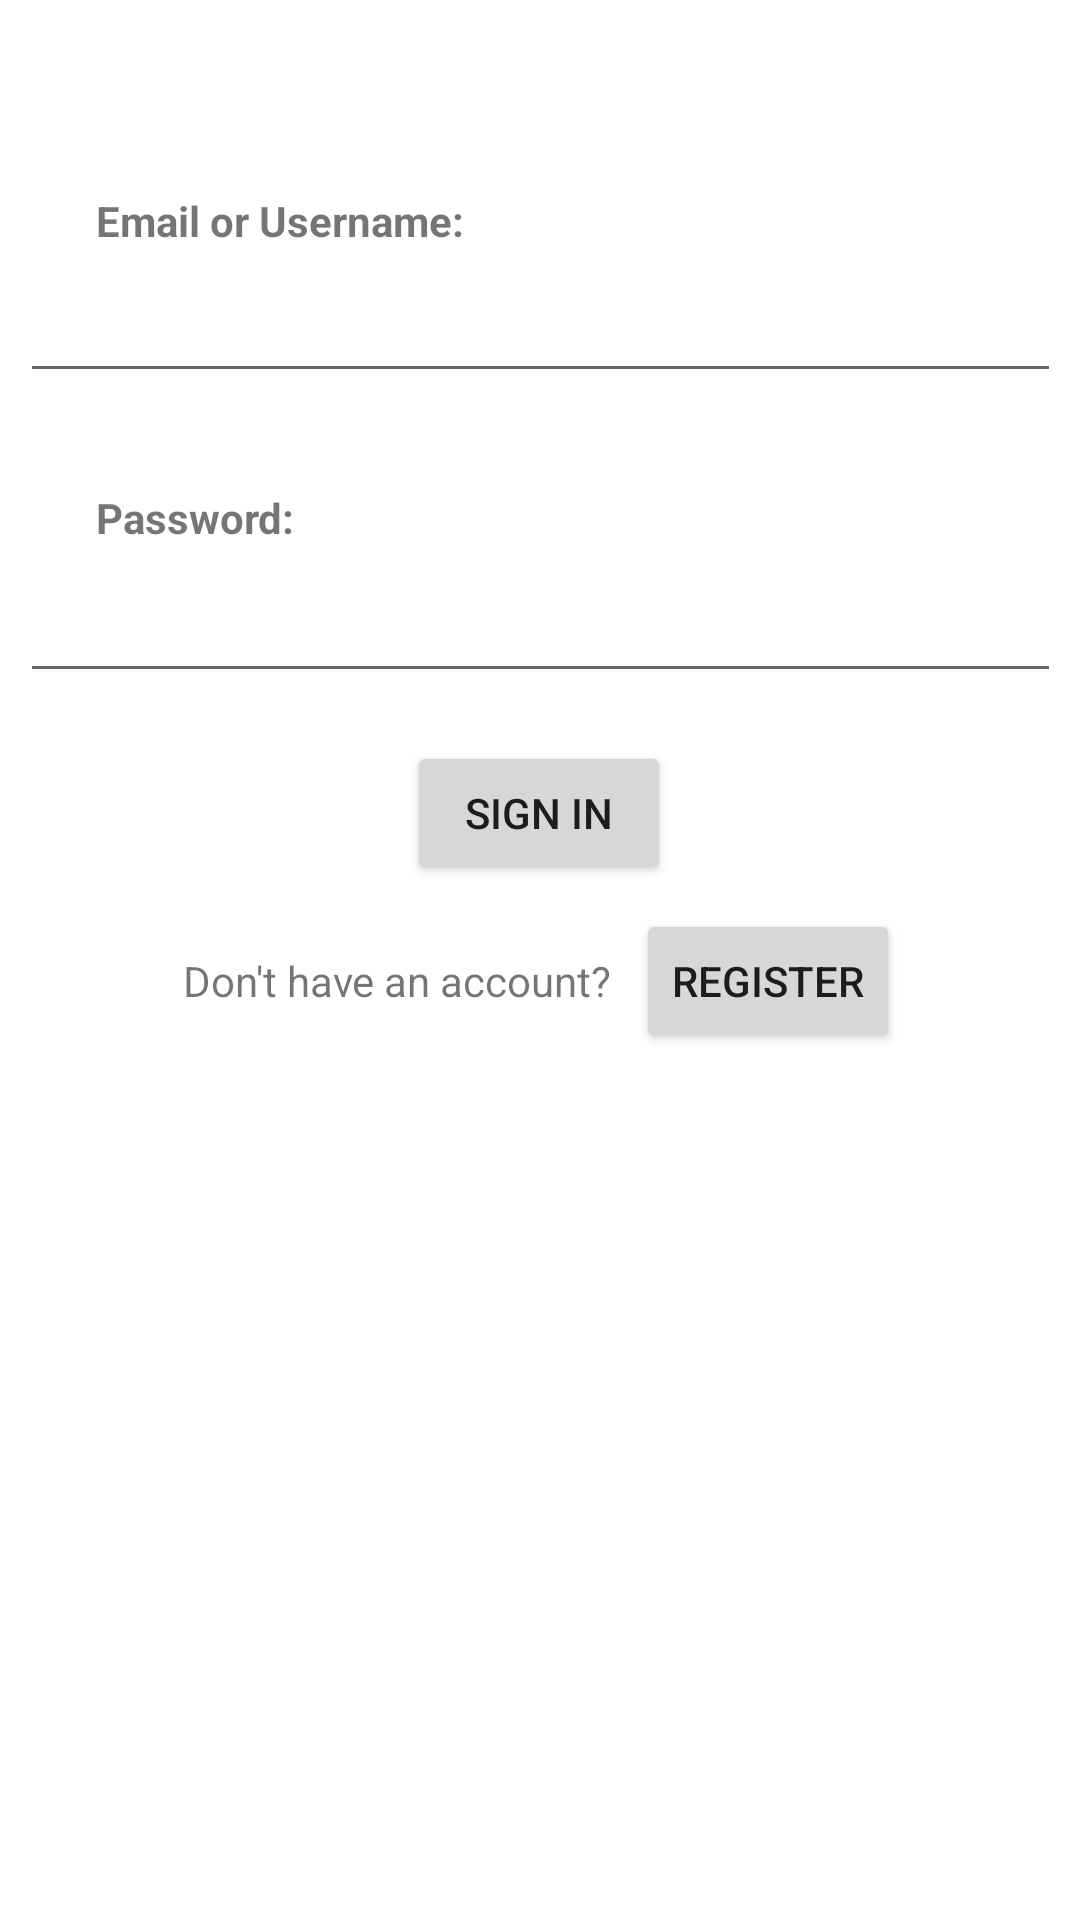

Android layout source for this screen:
<!-- AndroidManifest.xml: application theme Theme.PlayerManagementSystem -->
<!-- res/layout/activity_main.xml -->
<?xml version="1.0" encoding="utf-8"?>
<androidx.constraintlayout.widget.ConstraintLayout xmlns:android="http://schemas.android.com/apk/res/android"
    xmlns:app="http://schemas.android.com/apk/res-auto"
    xmlns:tools="http://schemas.android.com/tools"
    android:layout_width="match_parent"
    android:layout_height="match_parent"
    tools:context=".MainActivity">

    <com.google.android.material.navigation.NavigationView
        android:id="@+id/navigationView"
        android:layout_width="409dp"
        android:layout_height="64dp"
        android:layout_marginStart="1dp"
        android:layout_marginTop="1dp"
        android:layout_marginEnd="1dp"
        android:background="@color/NikitaLavender"
        android:visibility="gone"
        app:layout_constraintEnd_toEndOf="parent"
        app:layout_constraintStart_toStartOf="parent"
        app:layout_constraintTop_toTopOf="parent">

        <TextView
            android:id="@+id/MainAppTitle"
            android:layout_width="wrap_content"
            android:layout_height="wrap_content"
            android:layout_gravity="center"
            android:gravity="center_horizontal"
            android:text="@string/app_name_formatted"
            android:textAlignment="center"

            android:textColor="@color/Light"
            android:textSize="21sp"
            android:textStyle="bold" />
    </com.google.android.material.navigation.NavigationView>

    <TextView
        android:id="@+id/emailOrUsernameLabel"
        android:layout_width="wrap_content"
        android:layout_height="wrap_content"
        android:layout_marginStart="32dp"
        android:layout_marginTop="64dp"
        android:text="@string/email_or_username_indicator"
        android:textStyle="bold"
        app:layout_constraintStart_toStartOf="parent"
        app:layout_constraintTop_toBottomOf="@+id/navigationView" />

    <EditText
        android:id="@+id/inputUsernameOrEmailLabel"
        android:layout_width="347dp"
        android:layout_height="48dp"
        android:layout_marginStart="32dp"
        android:layout_marginEnd="32dp"
        android:ems="10"
        android:inputType="text"
        android:minHeight="48dp"
        android:text=""
        app:layout_constraintEnd_toEndOf="parent"
        app:layout_constraintStart_toStartOf="parent"
        app:layout_constraintTop_toBottomOf="@+id/emailOrUsernameLabel"
        tools:ignore="SpeakableTextPresentCheck" />

    <TextView
        android:id="@+id/emailOrUsernamePrompt"
        android:layout_width="wrap_content"
        android:layout_height="wrap_content"
        android:layout_marginStart="32dp"
        android:text=""
        android:textColor="@color/RedDark"
        android:textSize="12sp"
        app:layout_constraintStart_toStartOf="parent"
        app:layout_constraintTop_toBottomOf="@+id/inputUsernameOrEmailLabel" />

    <TextView
        android:id="@+id/passwordLabel"
        android:layout_width="wrap_content"
        android:layout_height="wrap_content"
        android:layout_marginStart="32dp"
        android:layout_marginTop="32dp"
        android:text="@string/password_indicator"
        android:textStyle="bold"
        app:layout_constraintStart_toStartOf="parent"
        app:layout_constraintTop_toBottomOf="@+id/inputUsernameOrEmailLabel" />

    <EditText
        android:id="@+id/inputPasswordLabel"
        android:layout_width="347dp"
        android:layout_height="48dp"
        android:layout_marginStart="32dp"
        android:layout_marginTop="100dp"
        android:layout_marginEnd="32dp"
        android:ems="10"
        android:inputType="textPassword"
        android:minHeight="48dp"
        android:text=""
        app:layout_constraintEnd_toEndOf="parent"
        app:layout_constraintStart_toStartOf="parent"
        app:layout_constraintTop_toBottomOf="@+id/emailOrUsernameLabel"
        tools:ignore="SpeakableTextPresentCheck" />

    <TextView
        android:id="@+id/passwordPrompt"
        android:layout_width="wrap_content"
        android:layout_height="wrap_content"
        android:layout_marginStart="32dp"
        android:text=""
        android:textColor="@color/RedDark"
        android:textSize="12sp"
        app:layout_constraintStart_toStartOf="parent"
        app:layout_constraintTop_toBottomOf="@+id/inputPasswordLabel" />

    <Button
        android:id="@+id/loginButton"
        android:layout_width="wrap_content"
        android:layout_height="wrap_content"
        android:layout_marginStart="158dp"
        android:layout_marginTop="16dp"
        android:layout_marginEnd="159dp"
        android:onClick="ActivityTransition"
        android:text="@string/sign_in_button"
        android:tag="testTag"
        app:layout_constraintEnd_toEndOf="parent"
        app:layout_constraintStart_toStartOf="parent"
        app:layout_constraintTop_toBottomOf="@+id/inputPasswordLabel" />

    <LinearLayout
        android:layout_width="409dp"
        android:layout_height="64dp"
        android:layout_marginStart="1dp"
        android:layout_marginEnd="1dp"
        android:gravity="center"
        android:orientation="horizontal"
        app:layout_constraintEnd_toEndOf="parent"
        app:layout_constraintStart_toStartOf="parent"
        app:layout_constraintTop_toBottomOf="@+id/loginButton">

        <TextView
            android:id="@+id/registerOptionLabel"
            android:layout_width="wrap_content"
            android:layout_height="wrap_content"
            android:text="@string/register_option"
            android:textAllCaps="false" />

        <Button
            android:id="@+id/registerOptionButton"
            android:layout_width="wrap_content"
            android:layout_height="wrap_content"
            android:layout_marginStart="8dp"
            android:onClick="ActivityTransition"
            android:text="@string/register_button"
            app:iconPadding="8dp" />

    </LinearLayout>

</androidx.constraintlayout.widget.ConstraintLayout>
<!-- resources referenced by this layout -->
<resources>
  <color name="Light">#F0F0F0</color>
  <color name="NikitaLavender">#7040FF</color>
  <color name="RedDark">#c00000</color>
  <string name="app_name_formatted">Player Management System</string>
  <string name="email_or_username_indicator">Email or Username:</string>
  <string name="password_indicator">Password:</string>
  <string name="register_button">Register</string>
  <string name="register_option">"Don't have an account?"</string>
  <string name="sign_in_button">Sign In</string>
  <style name="Theme.PlayerManagementSystem" parent="Theme.MaterialComponents.DayNight.DarkActionBar">
          
          <item name="colorPrimary">@color/purple_500</item>
          <item name="colorPrimaryVariant">@color/purple_700</item>
          <item name="colorOnPrimary">@color/white</item>
          
          <item name="colorSecondary">@color/teal_200</item>
          <item name="colorSecondaryVariant">@color/teal_700</item>
          <item name="colorOnSecondary">@color/black</item>
          
          <item name="android:statusBarColor" tools:targetApi="l">?attr/colorPrimaryVariant</item>
          
      </style>
  <color name="purple_500">#FF6200EE</color>
  <color name="purple_700">#FF3700B3</color>
  <color name="white">#FFFFFFFF</color>
  <color name="teal_200">#FF03DAC5</color>
  <color name="teal_700">#FF018786</color>
  <color name="black">#FF000000</color>
</resources>
